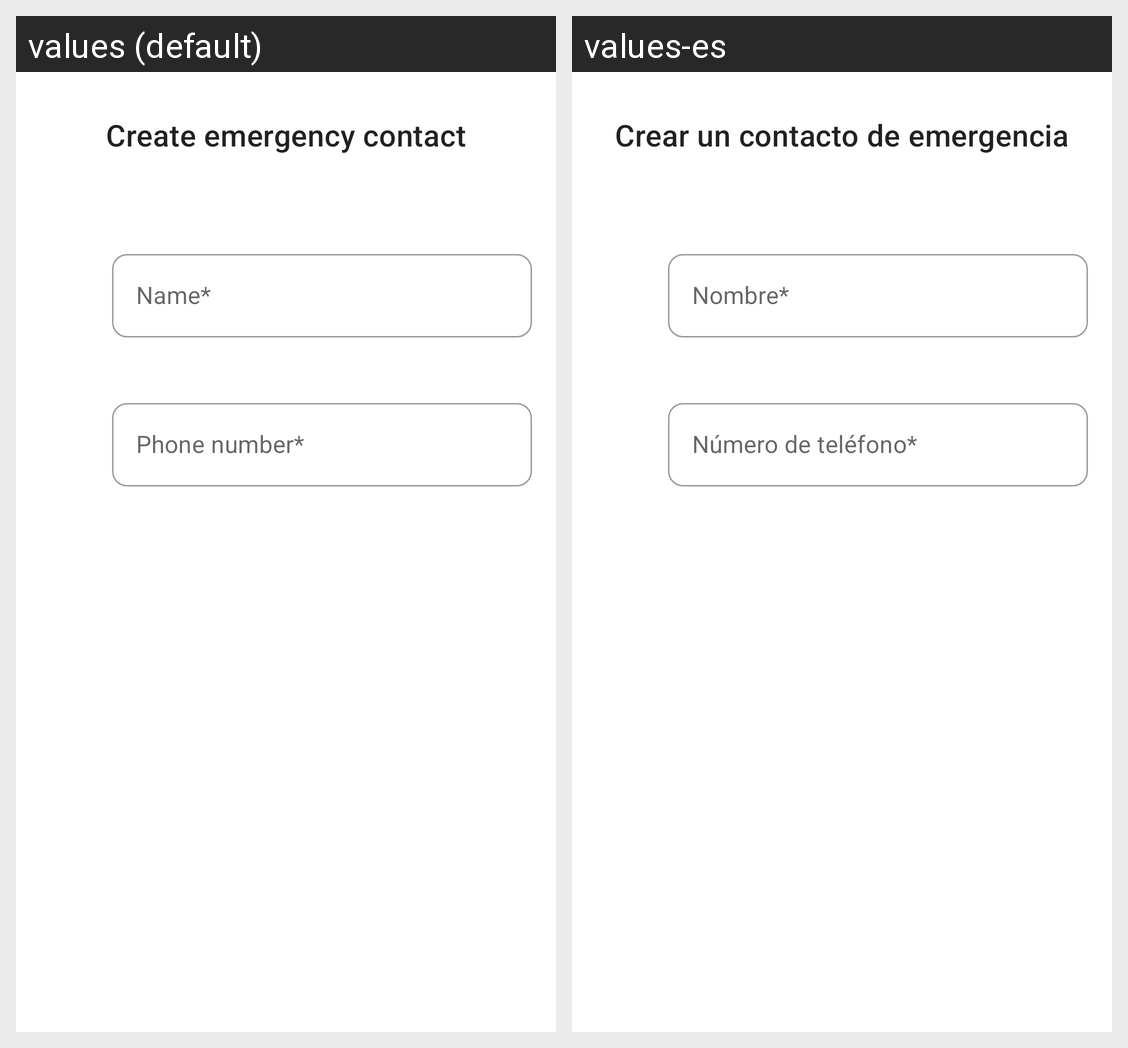

Translations of the strings shown on this Android screen, per locale in the grid:
Android screen res/layout/activity_create_emergency_contact.xml rendered under 2 locales, left to right: values (default), values-es. Device: Nexus 5 (rendered at 1080×1920; each locale shown at half size, 540×960, under a caption strip naming it); theme Theme.Monitor.
Strings drawn on this screen, with the default value and each locale's value (text and hints the layout hard-codes, and strings that could not be matched under every locale, appear in the picture but are not listed):

create_emergency_contact
  values: Create emergency contact
  values-es: Crear un contacto de emergencia

name_required
  values: Name*
  values-es: Nombre*

phone_number_required
  values: Phone number*
  values-es: Número de teléfono*
